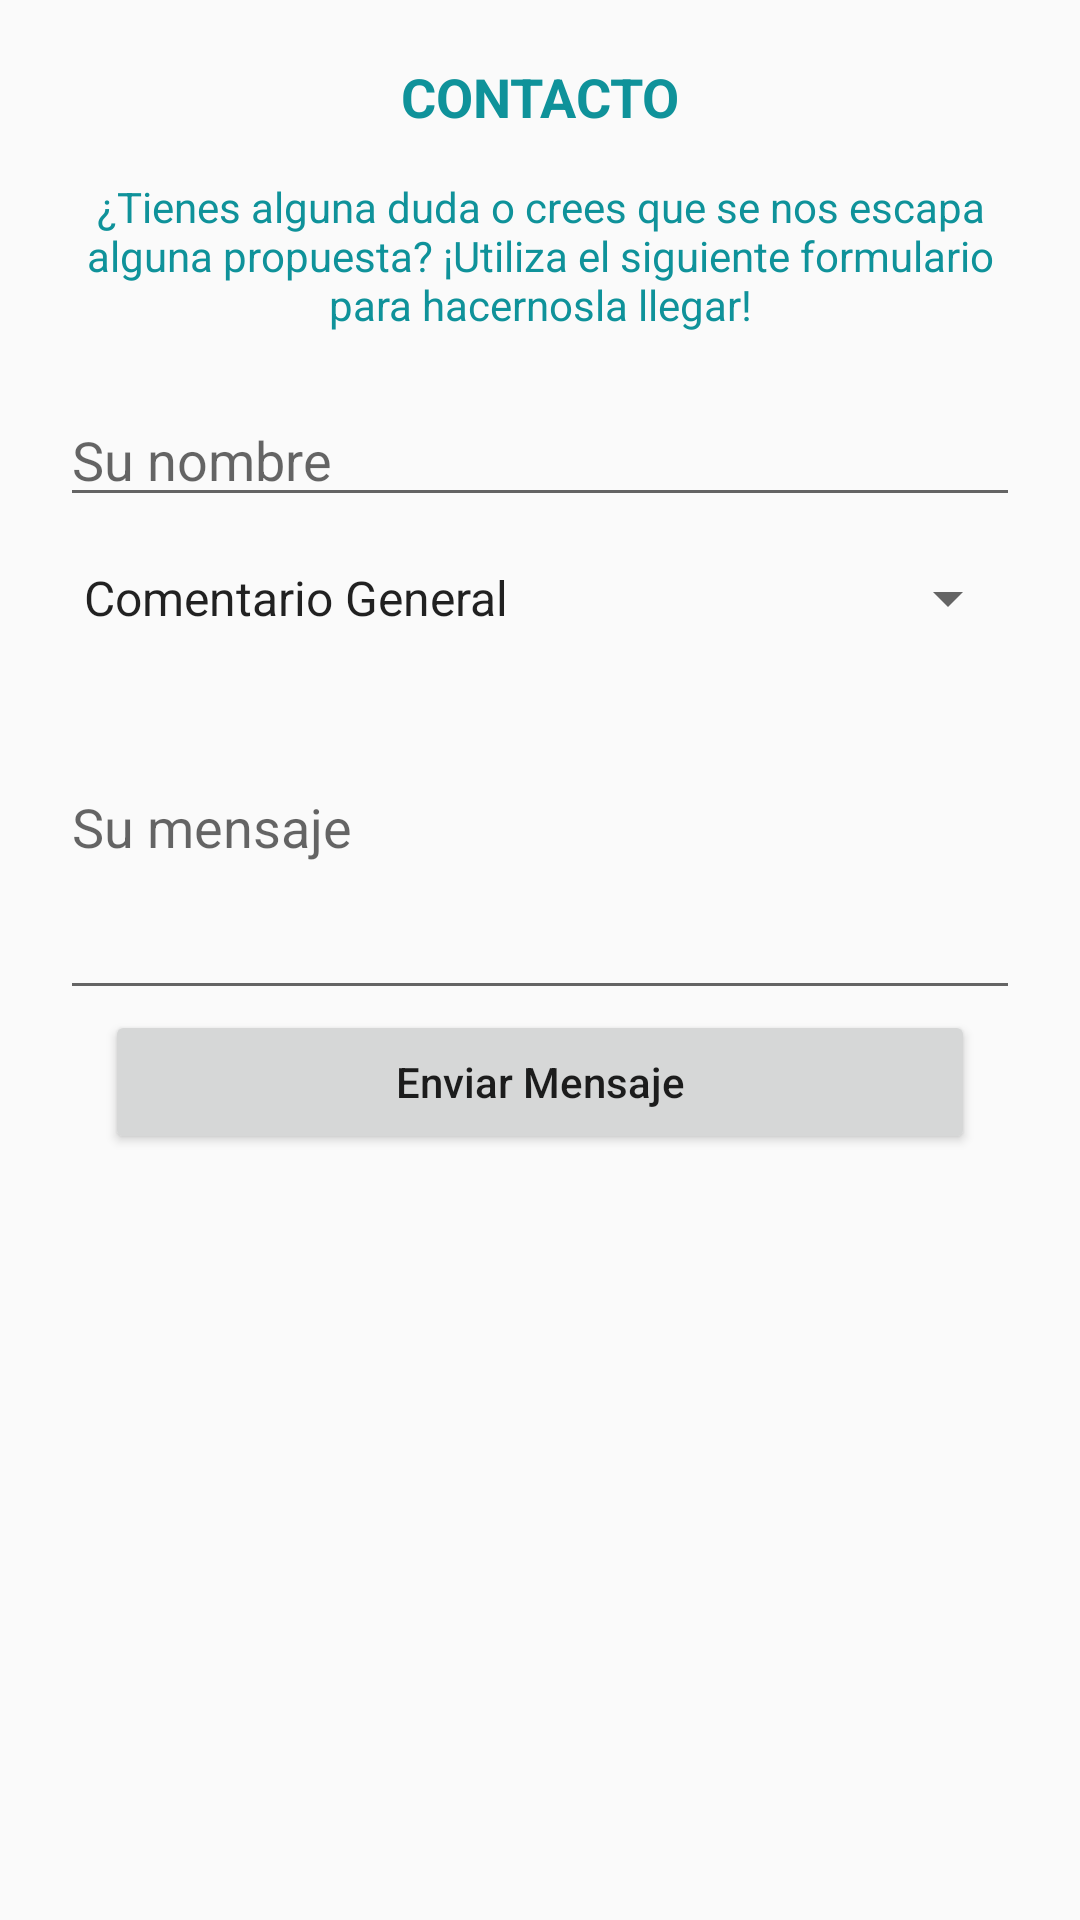

Write the Android layout XML for this screen, with the resource values it uses.
<!-- AndroidManifest.xml: application theme Theme.Pantheme -->
<!-- res/layout/fragment_contact.xml -->
<FrameLayout xmlns:android="http://schemas.android.com/apk/res/android"
             xmlns:tools="http://schemas.android.com/tools"
             android:layout_width="match_parent"
             android:layout_height="match_parent"
             tools:context="com.kokomusoft.panticul.fragments.ContactFragment">

    <ScrollView
        android:layout_width="wrap_content"
        android:layout_height="match_parent">

        <RelativeLayout
            android:layout_width="match_parent"
            android:layout_height="match_parent"
            android:paddingLeft="20dp"
            android:paddingRight="20dp">

            <TextView
                android:id="@+id/contactTitle"
                android:layout_width="match_parent"
                android:layout_height="wrap_content"
                style="@style/importantText"
                android:layout_marginTop="20dp"
                android:layout_marginBottom="15dp"
                android:gravity="center"
                android:text="@string/contact_section_title"/>

            <TextView
                android:id="@+id/contactPresentationText"
                android:layout_width="match_parent"
                android:layout_height="wrap_content"
                android:layout_centerHorizontal="true"
                android:layout_below="@id/contactTitle"
                android:gravity="center"
                android:layout_marginBottom="20dp"
                style="@style/textBlue"
                android:text="@string/contact_presentation_text"/>

            <EditText
                android:id="@+id/nameEditText"
                android:layout_width="fill_parent"
                android:layout_height="wrap_content"
                android:layout_below="@id/contactPresentationText"
                android:layout_marginBottom="15dp"
                android:inputType="textPersonName"
                android:hint="@string/edit_text_name_placeholder"
                android:textColor="@color/main_color"
                android:ems="10"
                android:layout_gravity="center"/>

            <Spinner
                android:id="@+id/subjectSpinner"
                android:layout_width="fill_parent"
                android:layout_height="wrap_content"
                android:layout_below="@id/nameEditText"
                android:textColor="@color/main_color"
                android:prompt="@string/spinner_subject_type_text"
                android:entries="@array/contact_subject_type_list"/>

            <EditText
                android:id="@+id/messageEditText"
                android:layout_width="fill_parent"
                android:layout_height="wrap_content"
                android:layout_below="@id/subjectSpinner"
                android:inputType="textMultiLine"
                android:textColor="@color/main_color"
                android:lines="5"
                android:ems="10"
                android:hint="@string/edit_text_message_placeholder"
                android:layout_centerHorizontal="true"/>

            <Button
                android:id="@+id/sendButton"
                android:layout_width="fill_parent"
                android:layout_height="wrap_content"
                android:layout_below="@id/messageEditText"
                android:layout_marginLeft="15dp"
                android:layout_marginRight="15dp"
                android:layout_marginBottom="10dp"
                android:textAllCaps="false"
                android:textStyle="normal"
                android:layout_gravity="center_horizontal|bottom"
                android:text="@string/contact_send_button_text"/>


        </RelativeLayout>

        </ScrollView>




</FrameLayout>
<!-- resources referenced by this layout -->
<resources>
  <string-array name="contact_subject_type_list">
          <item>@string/contact_subject_type_1</item>
          <item>@string/contact_subject_type_2</item>
      </string-array>
  <item name="main_color" type="color">#0F929A</item>
  <string name="contact_presentation_text">¿Tienes alguna duda o crees que se nos escapa alguna propuesta? ¡Utiliza el siguiente formulario para hacernosla llegar!</string>
  <string name="contact_section_title">Contacto</string>
  <string name="contact_send_button_text">Enviar Mensaje</string>
  <string name="edit_text_message_placeholder">Su mensaje</string>
  <string name="edit_text_name_placeholder">Su nombre</string>
  <string name="spinner_subject_type_text">Escoje el Asunto</string>
  <style name="importantText" parent="android:TextAppearance.Medium">
          <item name="android:textColor">@color/main_color</item>
          <item name="android:textStyle">bold</item>
          <item name="android:textAllCaps">true</item>
      </style>
  <style name="textBlue" parent="android:TextAppearance.Small">
          <item name="android:textColor">@color/main_color</item>
          <item name="android:textStyle">normal</item>
          <item name="android:textAllCaps">false</item>
      </style>
  <string name="contact_subject_type_1">Comentario General</string>
  <string name="contact_subject_type_2">Recomendar una Propuesta</string>
  <style name="PopupMenu.Pantheme" parent="@style/Widget.AppCompat.Light.PopupMenu">
          <item name="android:popupBackground">@drawable/menu_dropdown_panel_pantheme</item>
      </style>
  <style name="DropDownListView.Pantheme" parent="@style/Widget.AppCompat.Light.ListView.DropDown">
          <item name="android:listSelector">@drawable/selectable_background_pantheme</item>
      </style>
  <style name="ActionBarTabStyle.Pantheme" parent="@style/Widget.AppCompat.Light.ActionBar.TabView">
          <item name="android:background">@drawable/tab_indicator_ab_pantheme</item>
      </style>
  <style name="DropDownNav.Pantheme" parent="@style/Widget.AppCompat.Light.Spinner.DropDown.ActionBar">
          <item name="android:background">@drawable/spinner_background_ab_pantheme</item>
          <item name="android:popupBackground">@drawable/menu_dropdown_panel_pantheme</item>
          <item name="android:dropDownSelector">@drawable/selectable_background_pantheme</item>
      </style>
  <style name="ActionBar.Solid.Pantheme" parent="@style/Widget.AppCompat.Light.ActionBar.Solid">
          <item name="background">@drawable/ab_solid_pantheme</item>
          <item name="titleTextStyle">@style/ActionBarTitleText</item>
          <item name="backgroundStacked">@drawable/ab_stacked_solid_pantheme</item>
          <item name="backgroundSplit">@drawable/ab_bottom_solid_pantheme</item>
          <item name="progressBarStyle">@style/ProgressBar.Pantheme</item>
      </style>
  <style name="ActionButton.CloseMode.Pantheme" parent="@style/Widget.AppCompat.Light.ActionButton.CloseMode">
          <item name="android:background">@drawable/btn_cab_done_pantheme</item>
      </style>
  <style name="ActionBarTitleText" parent="@style/TextAppearance.AppCompat.Widget.ActionBar.Title">
          <item name="android:textColor">@color/actionbar_text</item>
      </style>
  <style name="ProgressBar.Pantheme" parent="@style/Widget.AppCompat.ProgressBar.Horizontal">
          <item name="android:progressDrawable">@drawable/progress_horizontal_pantheme</item>
      </style>
  <!-- drawable btn_cab_done_pantheme (drawable) -->
  <?xml version="1.0" encoding="utf-8"?>
  <selector xmlns:android="http://schemas.android.com/apk/res/android">
      <item android:state_pressed="true"
          android:drawable="@drawable/btn_cab_done_pressed_pantheme" />
      <item android:state_focused="true" android:state_enabled="true"
          android:drawable="@drawable/btn_cab_done_focused_pantheme" />
      <item android:state_enabled="true"
          android:drawable="@drawable/btn_cab_done_default_pantheme" />
  </selector>
  <item name="actionbar_text" type="color">#FFFFFF</item>
</resources>
